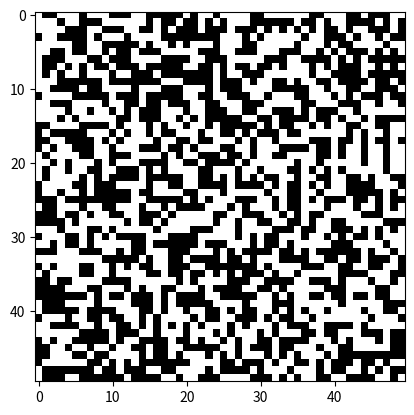

Python code for this plot:
import numpy as np
import matplotlib.pyplot as plt
from matplotlib import animation

# Set the size of the grid
GRID_SIZE = 50

# Set the probability of a cell being alive at the start
INITIAL_PROBABILITY = 0.5

# Set the number of generations to simulate
NUM_GENERATIONS = 10

# Set up the grid
grid = np.random.choice([0, 1], size=(GRID_SIZE, GRID_SIZE), p=[1-INITIAL_PROBABILITY, INITIAL_PROBABILITY])

def count_neighbors(x, y):
  """Count the number of live neighbors for a cell at (x, y)"""
  num_neighbors = 0
  for i in range(x-1, x+2):
    for j in range(y-1, y+2):
      if (i != x or j != y) and i >= 0 and i < GRID_SIZE and j >= 0 and j < GRID_SIZE:
        num_neighbors += grid[i][j]
  return num_neighbors

def update_grid():
  """Update the state of the grid based on the rules of the Game of Life"""
  global grid
  new_grid = np.zeros((GRID_SIZE, GRID_SIZE))
  for i in range(GRID_SIZE):
    for j in range(GRID_SIZE):
      num_neighbors = count_neighbors(i, j)
      if grid[i][j] == 1:
        if num_neighbors == 2 or num_neighbors == 3:
          new_grid[i][j] = 1
      else:
        if num_neighbors == 3:
          new_grid[i][j] = 1
  grid = new_grid

# Set up the plot
fig, ax = plt.subplots()
im = ax.imshow(grid, cmap='gray')

# Define the animation function
def animate(i):
  """Update the plot for the ith generation"""
  update_grid()
  im.set_data(grid)
  return im,

# Run the animation
anim = animation.FuncAnimation(fig, animate, frames=NUM_GENERATIONS, repeat=True, interval=100)
plt.show()